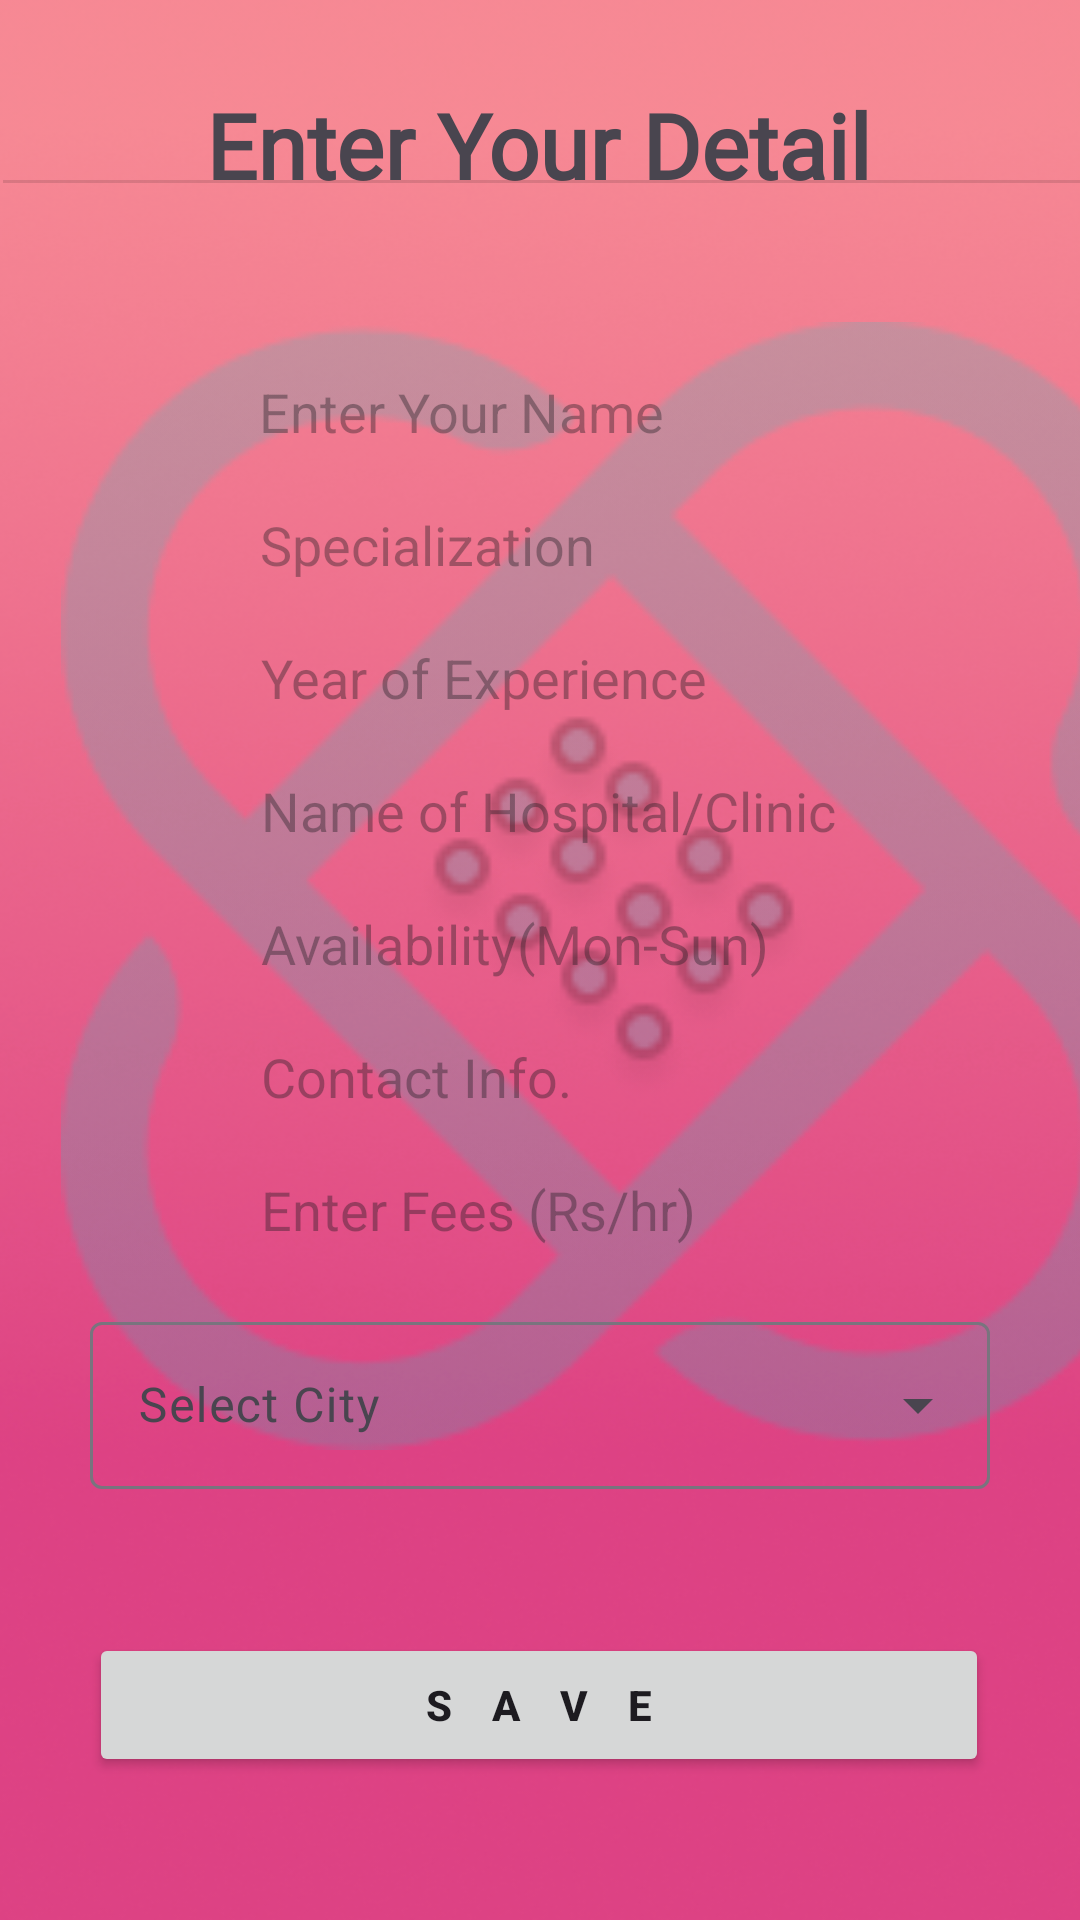

Here is an Android app screen rendered from its layout file. Give the layout XML and the strings, colors and styles it references.
<!-- AndroidManifest.xml: application theme Theme.CareLink -->
<!-- res/layout/activity_enter_profile_detail.xml -->
<?xml version="1.0" encoding="utf-8"?>
<androidx.constraintlayout.widget.ConstraintLayout xmlns:android="http://schemas.android.com/apk/res/android"
    xmlns:app="http://schemas.android.com/apk/res-auto"
    xmlns:tools="http://schemas.android.com/tools"
    android:layout_width="match_parent"
    android:layout_height="match_parent"
    android:background="@drawable/bg"
    tools:context=".Auth.Doctor.EnterProfileDetail">
    <ImageView
        android:id="@+id/imageView13"
        android:layout_width="411dp"
        android:layout_height="376dp"
        android:alpha="0.2"
        app:layout_constraintBottom_toBottomOf="parent"
        app:layout_constraintEnd_toEndOf="parent"
        app:layout_constraintHorizontal_bias="0.0"
        app:layout_constraintStart_toStartOf="parent"
        app:layout_constraintTop_toTopOf="parent"
        app:layout_constraintVertical_bias="0.407"
        android:src="@drawable/appicon" />

    <TextView
        android:id="@+id/textView30"
        android:layout_width="wrap_content"
        android:layout_height="wrap_content"
        android:layout_marginTop="28dp"
        android:text="Enter Your Detail"
        android:textSize="30dp"
        android:textStyle="bold"
        android:fontFamily="@font/admin_font"
        app:layout_constraintEnd_toEndOf="parent"
        app:layout_constraintHorizontal_bias="0.498"
        app:layout_constraintStart_toStartOf="parent"
        app:layout_constraintTop_toTopOf="parent" />

    <EditText
        android:id="@+id/editTextText"
        android:layout_width="wrap_content"
        android:layout_height="wrap_content"
        android:layout_marginTop="64dp"
        android:background="@drawable/custom_edittext"
        android:ems="10"
        android:hint="Enter Your Name"
        android:inputType="text"
        android:paddingStart="12dp"
        app:layout_constraintEnd_toEndOf="parent"
        app:layout_constraintHorizontal_bias="0.495"
        app:layout_constraintStart_toStartOf="parent"
        app:layout_constraintTop_toBottomOf="@+id/divider6" />

    <View
        android:id="@+id/divider6"
        android:layout_width="409dp"
        android:layout_height="1dp"
        android:layout_marginStart="1dp"
        android:layout_marginEnd="1dp"
        android:background="?android:attr/listDivider"
        app:layout_constraintBottom_toBottomOf="parent"
        app:layout_constraintEnd_toEndOf="parent"
        app:layout_constraintHorizontal_bias="0.0"
        app:layout_constraintStart_toStartOf="parent"
        app:layout_constraintTop_toTopOf="parent"
        app:layout_constraintVertical_bias="0.094"
        tools:ignore="MissingConstraints" />

    <EditText
        android:id="@+id/editTextText2"
        android:layout_width="wrap_content"
        android:layout_height="wrap_content"
        android:ems="10"
        android:inputType="text"
        android:background="@drawable/custom_edittext"
        android:paddingStart="12dp"
        android:hint="Specialization"
        android:layout_marginTop="20dp"
        app:layout_constraintEnd_toEndOf="parent"
        app:layout_constraintHorizontal_bias="0.497"
        app:layout_constraintStart_toStartOf="parent"
        app:layout_constraintTop_toBottomOf="@+id/editTextText" />

    <EditText
        android:id="@+id/editTextNumber"
        android:layout_width="wrap_content"
        android:layout_height="wrap_content"
        android:ems="10"
        android:inputType="number"
        android:background="@drawable/custom_edittext"
        android:paddingStart="12dp"
        android:hint="Year of Experience"
        android:layout_marginTop="20dp"
        app:layout_constraintEnd_toEndOf="parent"
        app:layout_constraintStart_toStartOf="parent"
        app:layout_constraintTop_toBottomOf="@+id/editTextText2"
        tools:ignore="RtlSymmetry" />

    <EditText
        android:id="@+id/editTextText4"
        android:layout_width="wrap_content"
        android:layout_height="wrap_content"
        android:ems="10"
        android:inputType="text"
        android:background="@drawable/custom_edittext"
        android:paddingStart="12dp"
        android:hint="Name of Hospital/Clinic"
        android:layout_marginTop="20dp"
        app:layout_constraintEnd_toEndOf="parent"
        app:layout_constraintStart_toStartOf="parent"
        app:layout_constraintTop_toBottomOf="@+id/editTextNumber"
        tools:ignore="RtlSymmetry" />

    <EditText
        android:id="@+id/editTextText5"
        android:layout_width="wrap_content"
        android:layout_height="wrap_content"
        android:ems="10"
        android:inputType="text"
        android:background="@drawable/custom_edittext"
        android:paddingStart="12dp"
        android:hint="Availability(Mon-Sun)"
        android:layout_marginTop="20dp"
        app:layout_constraintEnd_toEndOf="parent"
        app:layout_constraintStart_toStartOf="parent"
        app:layout_constraintTop_toBottomOf="@+id/editTextText4" />

    <EditText
        android:id="@+id/editTextText6"
        android:layout_width="wrap_content"
        android:layout_height="wrap_content"
        android:ems="10"
        android:inputType="text"
        android:background="@drawable/custom_edittext"
        android:paddingStart="12dp"
        android:hint="Contact Info."
        android:maxLength="10"
        android:layout_marginTop="20dp"
        app:layout_constraintEnd_toEndOf="parent"
        app:layout_constraintStart_toStartOf="parent"
        app:layout_constraintTop_toBottomOf="@+id/editTextText5"
        tools:ignore="RtlSymmetry" />

    <com.google.android.material.textfield.TextInputLayout

        android:id="@+id/textInputLayout"
        style="@style/Widget.Material3.TextInputLayout.OutlinedBox.ExposedDropdownMenu"
        android:layout_width="match_parent"
        android:layout_height="wrap_content"
        android:layout_marginStart="30dp"
        android:layout_marginEnd="30dp"
        android:layout_marginTop="20dp"
        app:layout_constraintEnd_toEndOf="parent"
        app:layout_constraintHorizontal_bias="0.0"
        app:layout_constraintStart_toStartOf="parent"
        app:layout_constraintTop_toBottomOf="@+id/editTextNumber2"
        tools:ignore="MissingConstraints">

        <AutoCompleteTextView
            android:id="@+id/auto_complete"
            android:layout_width="match_parent"
            android:layout_height="wrap_content"
            android:layout_marginTop="28dp"
            android:hint="Select City"
            android:inputType="none" />
    </com.google.android.material.textfield.TextInputLayout>

    <Button
        android:id="@+id/button4"
        android:layout_width="300dp"
        android:layout_height="wrap_content"
        android:layout_marginTop="48dp"
        android:text="S    a    v    e"
        android:textStyle="bold"
        app:layout_constraintEnd_toEndOf="parent"
        app:layout_constraintHorizontal_bias="0.495"
        app:layout_constraintStart_toStartOf="parent"
        app:layout_constraintTop_toBottomOf="@+id/textInputLayout" />

    <EditText
        android:id="@+id/editTextNumber2"
        android:layout_width="wrap_content"
        android:layout_height="wrap_content"
        android:ems="10"
        android:inputType="number"
        android:paddingStart="12dp"
        android:layout_marginTop="20dp"
        android:hint="Enter Fees (Rs/hr)"
        android:background="@drawable/custom_edittext"
        app:layout_constraintEnd_toEndOf="parent"
        app:layout_constraintStart_toStartOf="parent"
        app:layout_constraintTop_toBottomOf="@+id/editTextText6" />

</androidx.constraintlayout.widget.ConstraintLayout>
<!-- resources referenced by this layout -->
<resources>
  <!-- drawable appicon: png bitmap (drawable, 11267 bytes) -->
  <!-- drawable bg: png bitmap (drawable, 247216 bytes) -->
  <style name="Theme.CareLink" parent="Base.Theme.CareLink" />
  <style name="Base.Theme.CareLink" parent="Theme.Material3.Light.NoActionBar">
          
          
      </style>
</resources>
